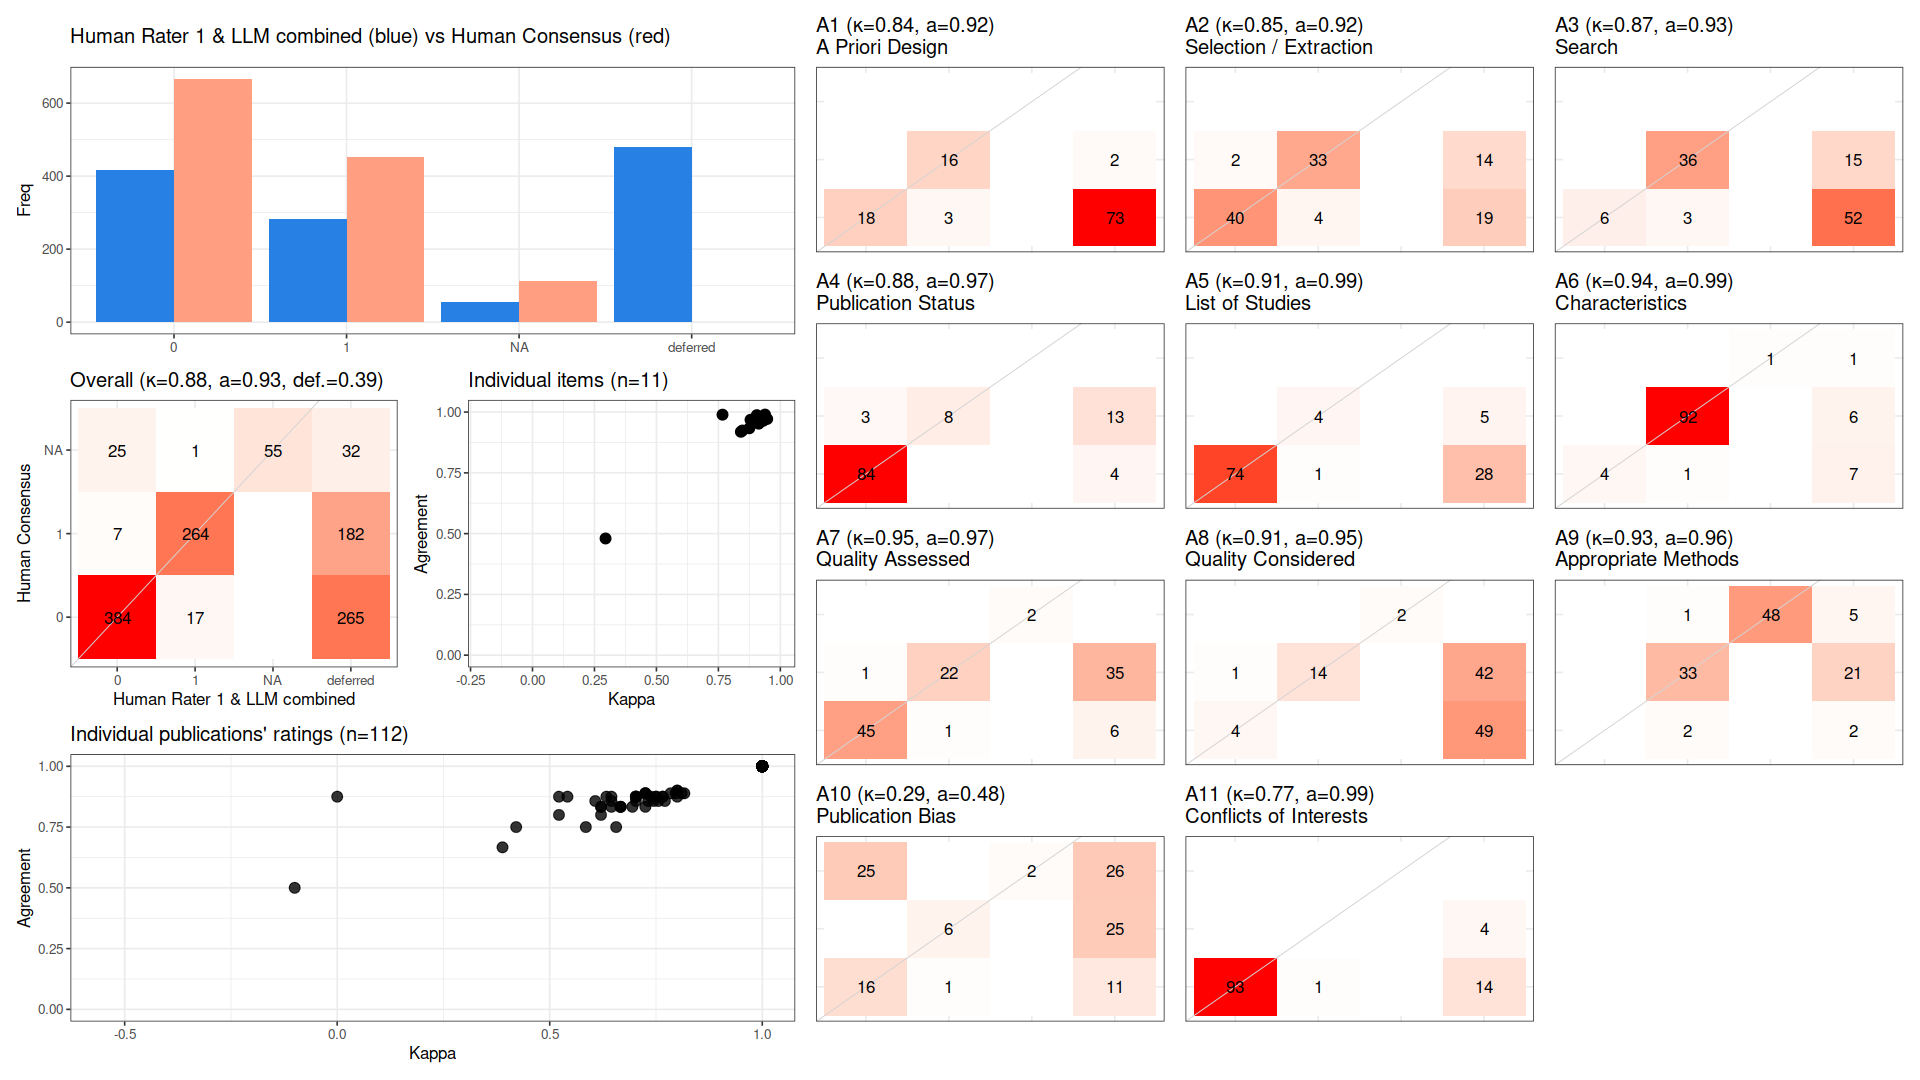

Source data for this figure (header and first rows):
, cohen_kappa_w, cohen_kappa_w_ci_low, cohen_kappa_w_ci_high, agreement, agreement_ci_low, agreement_ci_high, deferring_fraction, deferring_fraction_ci_low, deferring_fraction_ci_high
combined, 0.8808, 0.8523, 0.9077, 0.9336, 0.9182, 0.9492, 0.3888, 0.3628, 0.4156
A1, 0.8408, NA, NA, 0.9189, NA, NA, 0.6696, NA, NA
A2, 0.8469, NA, NA, 0.9241, NA, NA, 0.2946, NA, NA
A3, 0.8749, NA, NA, 0.9333, NA, NA, 0.5982, NA, NA
A4, 0.8797, NA, NA, 0.9684, NA, NA, 0.1518, NA, NA
A5, 0.9052, NA, NA, 0.9873, NA, NA, 0.2946, NA, NA
A6, 0.9382, NA, NA, 0.9898, NA, NA, 0.125, NA, NA
A7, 0.9469, NA, NA, 0.9718, NA, NA, 0.3661, NA, NA
A8, 0.9128, NA, NA, 0.9524, NA, NA, 0.8125, NA, NA
A9, 0.931, NA, NA, 0.9643, NA, NA, 0.25, NA, NA
A10, 0.2947, NA, NA, 0.48, NA, NA, 0.5536, NA, NA
A11, 0.7667, NA, NA, 0.9894, NA, NA, 0.1607, NA, NA
